Run: headless pygame with SDL's dummy video driver; simulated clock (each Clock.tick advances the game by its frame time, no real sleeping); random seed 0; keys injected as events and as key.get_pressed() state; mouse plan: one left click at the window centre at the start of phase 2, then a move to the lower-right quarter at the start of phase 3.
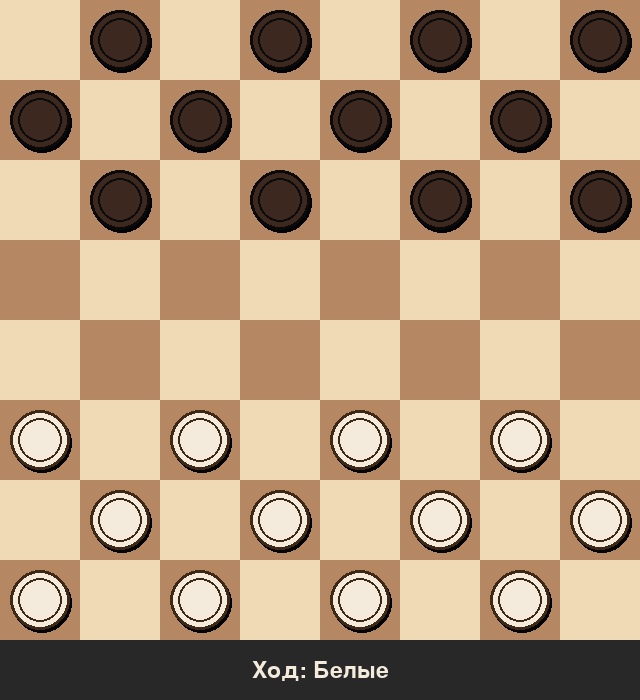
Frame 1 of 4 · flips 1–60 · no input
Frame 2 of 4 · flips 61–180 · clicked the window centre · tapped SPACE, RETURN · held RIGHT (→), D · screen unchanged from frame 1, image omitted
Frame 3 of 4 · flips 181–300 · moved the mouse to the lower-right quarter · held DOWN (↓), S · screen unchanged from frame 2, image omitted
Frame 4 of 4 · flips 301–420 · held LEFT (←), A, UP (↑), W · screen unchanged from frame 3, image omitted

The pygame program that drew these frames:

import pygame
import sys

# Инициализация
pygame.init()

# Константы
BOARD_SIZE = 8
SQUARE_SIZE = 80
BOARD_PIXELS = BOARD_SIZE * SQUARE_SIZE
WINDOW_WIDTH = BOARD_PIXELS
WINDOW_HEIGHT = BOARD_PIXELS + 60

# Цвета
LIGHT_SQUARE = (240, 217, 181)
DARK_SQUARE = (181, 136, 99)
SELECTED = (106, 170, 100)
MOVE_HINT = (130, 151, 130)
CAPTURE_HINT = (220, 80, 80)
LAST_MOVE = (247, 236, 92)
BORDER_COLOR = (50, 50, 50)

WHITE_PIECE_FILL = (245, 235, 220)
WHITE_PIECE_EDGE = (60, 40, 20)
BLACK_PIECE_FILL = (60, 40, 30)
BLACK_PIECE_EDGE = (10, 10, 10)
KING_MARK = (220, 180, 60)

screen = pygame.display.set_mode((WINDOW_WIDTH, WINDOW_HEIGHT))
pygame.display.set_caption("Русские шашки")
clock = pygame.time.Clock()


class Piece:
    def __init__(self, color):
        self.color = color        # 'white' или 'black'
        self.is_king = False      # дамка


def create_initial_board():
    """Начальная расстановка: по 12 шашек на тёмных клетках"""
    board = [[None for _ in range(BOARD_SIZE)] for _ in range(BOARD_SIZE)]
    for row in range(3):                  # чёрные — верхние 3 ряда
        for col in range(BOARD_SIZE):
            if (row + col) % 2 == 1:
                board[row][col] = Piece('black')
    for row in range(5, 8):               # белые — нижние 3 ряда
        for col in range(BOARD_SIZE):
            if (row + col) % 2 == 1:
                board[row][col] = Piece('white')
    return board


def in_bounds(r, c):
    return 0 <= r < BOARD_SIZE and 0 <= c < BOARD_SIZE


def get_captures_for_piece(board, row, col, piece, visited=None):
    """
    Возвращает все цепочки взятий, начинающиеся с этой шашки.
    Каждая цепочка — список клеток, куда шашка приземлится (включая промежуточные).
    """
    if visited is None:
        visited = set()
    visited.add((row, col))

    chains = []
    directions = [(-1, -1), (-1, 1), (1, -1), (1, 1)]

    if piece.is_king:
        # Дамка: летит по диагонали, находит первого врага, и может сесть
        # на любую пустую клетку за ним (до края или до следующей фигуры).
        for dr, dc in directions:
            r, c = row + dr, col + dc
            enemy_found = None
            while in_bounds(r, c):
                target = board[r][c]
                if target is None:
                    if enemy_found is not None:
                        # Пробуем сесть сюда и продолжить цепочку
                        er, ec = enemy_found
                        # Симулируем ход: убираем врага и перемещаем шашку
                        board[r][c] = piece
                        board[row][col] = None
                        captured = board[er][ec]
                        board[er][ec] = None

                        sub_chains = get_captures_for_piece(board, r, c, piece, visited.copy())
                        if sub_chains:
                            for sc in sub_chains:
                                chains.append([(r, c)] + sc)
                        else:
                            chains.append([(r, c)])

                        # Откат
                        board[row][col] = piece
                        board[r][c] = None
                        board[er][ec] = captured
                    # Иначе — пустая клетка до врага, летим дальше
                elif target.color == piece.color:
                    break  # своя фигура — стоп
                else:
                    if enemy_found is not None:
                        break  # уже был враг в этом направлении — больше нельзя
                    enemy_found = (r, c)
                r += dr
                c += dc
    else:
        # Обычная шашка: бьёт в любом направлении (русские правила — и назад тоже)
        for dr, dc in directions:
            er, ec = row + dr, col + dc
            lr, lc = row + 2 * dr, col + 2 * dc
            if not in_bounds(lr, lc):
                continue
            enemy = board[er][ec]
            landing = board[lr][lc]
            if enemy and enemy.color != piece.color and landing is None and (er, ec) not in visited:
                # Симулируем
                board[lr][lc] = piece
                board[row][col] = None
                captured = board[er][ec]
                board[er][ec] = None

                sub_chains = get_captures_for_piece(board, lr, lc, piece, visited.copy())
                if sub_chains:
                    for sc in sub_chains:
                        chains.append([(lr, lc)] + sc)
                else:
                    chains.append([(lr, lc)])

                # Откат
                board[row][col] = piece
                board[lr][lc] = None
                board[er][ec] = captured

    return chains


def get_simple_moves(board, row, col, piece):
    """Тихие ходы (без взятия). Для дамки — на любое расстояние по диагонали."""
    moves = []
    if piece.is_king:
        for dr, dc in [(-1, -1), (-1, 1), (1, -1), (1, 1)]:
            r, c = row + dr, col + dc
            while in_bounds(r, c) and board[r][c] is None:
                moves.append((r, c))
                r += dr
                c += dc
    else:
        direction = -1 if piece.color == 'white' else 1
        for dc in [-1, 1]:
            r, c = row + direction, col + dc
            if in_bounds(r, c) and board[r][c] is None:
                moves.append((r, c))
    return moves


def get_all_actions(board, color):
    """
    Возвращает (captures, simple_moves).
    captures: dict {(r,c): [список цепочек]} — для каждой шашки, которая может бить.
    simple_moves: dict {(r,c): [список клеток]} — тихие ходы (только если нет взятий вообще).
    """
    captures = {}
    simple = {}
    for r in range(BOARD_SIZE):
        for c in range(BOARD_SIZE):
            p = board[r][c]
            if p and p.color == color:
                caps = get_captures_for_piece(board, r, c, p)
                if caps:
                    captures[(r, c)] = caps
                else:
                    mv = get_simple_moves(board, r, c, p)
                    if mv:
                        simple[(r, c)] = mv
    return captures, simple


def apply_capture_chain(board, start, chain):
    """
    Применяет цепочку взятий. Возвращает список съеденных фигур ( Piece )
    и список клеток, по которым прошла шашка (для подсветки).
    """
    piece = board[start[0]][start[1]]
    board[start[0]][start[1]] = None
    captured_pieces = []
    path = [start]
    cur = start
    for landing in chain:
        # Находим врага между cur и landing (ровно одна клетка по диагонали для обычной,
        # для дамки — первый враг на линии)
        dr = 1 if landing[0] > cur[0] else -1
        dc = 1 if landing[1] > cur[1] else -1
        r, c = cur[0] + dr, cur[1] + dc
        enemy_pos = None
        if piece.is_king:
            while in_bounds(r, c) and (r, c) != landing:
                if board[r][c] and board[r][c].color != piece.color:
                    enemy_pos = (r, c)
                    break
                r += dr
                c += dc
        else:
            enemy_pos = (r, c)

        if enemy_pos:
            captured_pieces.append((enemy_pos, board[enemy_pos[0]][enemy_pos[1]]))
            board[enemy_pos[0]][enemy_pos[1]] = None

        board[landing[0]][landing[1]] = piece
        path.append(landing)
        cur = landing

    # Превращение в дамку: если дошла до последнего ряда
    final = chain[-1]
    if not piece.is_king:
        if (piece.color == 'white' and final[0] == 0) or (piece.color == 'black' and final[0] == 7):
            piece.is_king = True

    return path


def apply_simple_move(board, start, end):
    piece = board[start[0]][start[1]]
    board[end[0]][end[1]] = piece
    board[start[0]][start[1]] = None
    if not piece.is_king:
        if (piece.color == 'white' and end[0] == 0) or (piece.color == 'black' and end[0] == 7):
            piece.is_king = True
    return [start, end]


def draw_piece(surface, row, col, piece, sq):
    """Рисуем шашку кругами. Дамка — с золотой короной-звёздочкой."""
    cx = col * sq + sq // 2
    cy = row * sq + sq // 2
    r_outer = int(sq * 0.38)
    r_inner = int(sq * 0.28)

    if piece.color == 'white':
        fill, edge = WHITE_PIECE_FILL, WHITE_PIECE_EDGE
    else:
        fill, edge = BLACK_PIECE_FILL, BLACK_PIECE_EDGE

    # Тень
    pygame.draw.circle(surface, (0, 0, 0, 80), (cx + 2, cy + 3), r_outer)
    # Основа
    pygame.draw.circle(surface, edge, (cx, cy), r_outer)
    pygame.draw.circle(surface, fill, (cx, cy), r_outer - 3)
    # Внутренний круг
    pygame.draw.circle(surface, edge, (cx, cy), r_inner, 2)

    if piece.is_king:
        # Звёздочка-корона
        import math
        n = 8
        pts = []
        for i in range(n * 2):
            ang = math.pi * i / n - math.pi / 2
            rad = r_inner * 0.9 if i % 2 == 0 else r_inner * 0.45
            pts.append((cx + rad * math.cos(ang), cy + rad * math.sin(ang)))
        pygame.draw.polygon(surface, KING_MARK, pts)
        pygame.draw.polygon(surface, edge, pts, 2)


def draw_board(screen, board, selected, highlights, last_path, current_player, game_status, must_capture_from):
    screen.fill(BORDER_COLOR)

    # Клетки
    for row in range(BOARD_SIZE):
        for col in range(BOARD_SIZE):
            x, y = col * SQUARE_SIZE, row * SQUARE_SIZE
            color = LIGHT_SQUARE if (row + col) % 2 == 0 else DARK_SQUARE
            if last_path and (row, col) in last_path:
                color = LAST_MOVE
            pygame.draw.rect(screen, color, (x, y, SQUARE_SIZE, SQUARE_SIZE))

    # Подсветка клетки, которая обязана бить
    if must_capture_from:
        for (mr, mc) in must_capture_from:
            pygame.draw.rect(screen, (255, 180, 60),
                             (mc * SQUARE_SIZE + 4, mr * SQUARE_SIZE + 4,
                              SQUARE_SIZE - 8, SQUARE_SIZE - 8), 4)

    # Выбранная шашка
    if selected:
        sr, sc = selected
        pygame.draw.rect(screen, SELECTED,
                         (sc * SQUARE_SIZE + 3, sr * SQUARE_SIZE + 3,
                          SQUARE_SIZE - 6, SQUARE_SIZE - 6), 4)

    # Подсветка возможных ходов/взятий
    for (mr, mc), kind in highlights.items():
        cx = mc * SQUARE_SIZE + SQUARE_SIZE // 2
        cy = mr * SQUARE_SIZE + SQUARE_SIZE // 2
        if kind == 'capture':
            pygame.draw.rect(screen, CAPTURE_HINT,
                             (mc * SQUARE_SIZE + 10, mr * SQUARE_SIZE + 10,
                              SQUARE_SIZE - 20, SQUARE_SIZE - 20), 4)
        else:
            pygame.draw.circle(screen, MOVE_HINT, (cx, cy), 14)

    # Фигуры
    for row in range(BOARD_SIZE):
        for col in range(BOARD_SIZE):
            p = board[row][col]
            if p:
                draw_piece(screen, row, col, p, SQUARE_SIZE)

    # Нижняя панель
    pygame.draw.rect(screen, (40, 40, 40), (0, BOARD_PIXELS, WINDOW_WIDTH, 60))
    font = pygame.font.Font(None, 34)
    if game_status:
        txt = font.render(game_status, True, (255, 200, 100))
    else:
        name = "Белые" if current_player == 'white' else "Чёрные"
        fill = WHITE_PIECE_FILL if current_player == 'white' else (200, 200, 200)
        txt = font.render(f"Ход: {name}", True, fill)
    rect = txt.get_rect(center=(WINDOW_WIDTH // 2, BOARD_PIXELS + 30))
    screen.blit(txt, rect)


def get_square(pos):
    x, y = pos
    if y >= BOARD_PIXELS:
        return None
    col, row = x // SQUARE_SIZE, y // SQUARE_SIZE
    if 0 <= row < BOARD_SIZE and 0 <= col < BOARD_SIZE:
        return row, col
    return None


def main():
    board = create_initial_board()
    current_player = 'white'
    selected = None
    highlights = {}          # {(r,c): 'move'|'capture'}
    current_chain_options = []   # цепочки для выбранной шашки (если она в процессе боя)
    last_path = None
    game_status = None
    game_over = False

    running = True
    while running:
        # Считаем доступные действия текущего игрока
        if not game_over:
            captures, simple = get_all_actions(board, current_player)
            must_capture_from = list(captures.keys()) if captures else []
            if not captures and not simple:
                game_over = True
                winner = "Чёрные" if current_player == 'white' else "Белые"
                game_status = f"Нет ходов. Победили {winner}!"
        else:
            captures, simple = {}, {}
            must_capture_from = []

        for event in pygame.event.get():
            if event.type == pygame.QUIT:
                running = False

            elif event.type == pygame.MOUSEBUTTONDOWN and not game_over and event.button == 1:
                sq = get_square(event.pos)
                if sq is None:
                    continue
                row, col = sq

                # Если шашка в процессе цепочки боя — можно двигать только её
                if current_chain_options:
                    # Ищем среди цепочек ту, что заканчивается на (row,col)
                    for chain in current_chain_options:
                        if chain[-1] == (row, col):
                            path = apply_capture_chain(board, selected, chain)
                            last_path = path
                            # После боя: проверяем, сменился ли ход.
                            # В русских шашках смена хода происходит, когда цепочка закончилась.
                            # Мы уже закончили цепочку → ход переходит.
                            current_player = 'black' if current_player == 'white' else 'white'
                            selected = None
                            highlights = {}
                            current_chain_options = []
                            break
                    continue

                piece = board[row][col]

                # Клик по своей шашке
                if piece and piece.color == current_player:
                    # Если есть обязательные взятия — можно выбрать только шашку, которая может бить
                    if must_capture_from and (row, col) not in captures:
                        continue
                    selected = (row, col)
                    highlights = {}
                    if (row, col) in captures:
                        # Собираем все конечные клетки всех цепочек
                        seen = set()
                        for chain in captures[(row, col)]:
                            end = chain[-1]
                            if end not in seen:
                                highlights[end] = 'capture'
                                seen.add(end)
                        current_chain_options = captures[(row, col)]
                    else:
                        for cell in simple.get((row, col), []):
                            highlights[cell] = 'move'
                        current_chain_options = []
                    continue

                # Клик по клетке назначения
                if selected and (row, col) in highlights:
                    if highlights[(row, col)] == 'capture':
                        # Выбираем цепочку, ведущую в эту клетку.
                        # Если несколько цепочек ведут в одну клетку — правила русских шашек:
                        # нужно выбрать максимальную по длине (взять максимум шашек).
                        candidates = [ch for ch in current_chain_options if ch[-1] == (row, col)]
                        candidates.sort(key=len, reverse=True)
                        chosen = candidates[0]
                        path = apply_capture_chain(board, selected, chosen)
                        last_path = path
                        current_player = 'black' if current_player == 'white' else 'white'
                    else:
                        path = apply_simple_move(board, selected, (row, col))
                        last_path = path
                        current_player = 'black' if current_player == 'white' else 'white'
                    selected = None
                    highlights = {}
                    current_chain_options = []

            elif event.type == pygame.KEYDOWN:
                if event.key == pygame.K_r:
                    board = create_initial_board()
                    current_player = 'white'
                    selected = None
                    highlights = {}
                    current_chain_options = []
                    last_path = None
                    game_status = None
                    game_over = False

        draw_board(screen, board, selected, highlights, last_path,
                   current_player, game_status, must_capture_from if not game_over else [])
        pygame.display.flip()
        clock.tick(60)

    pygame.quit()
    sys.exit()


if __name__ == "__main__":
    main()
